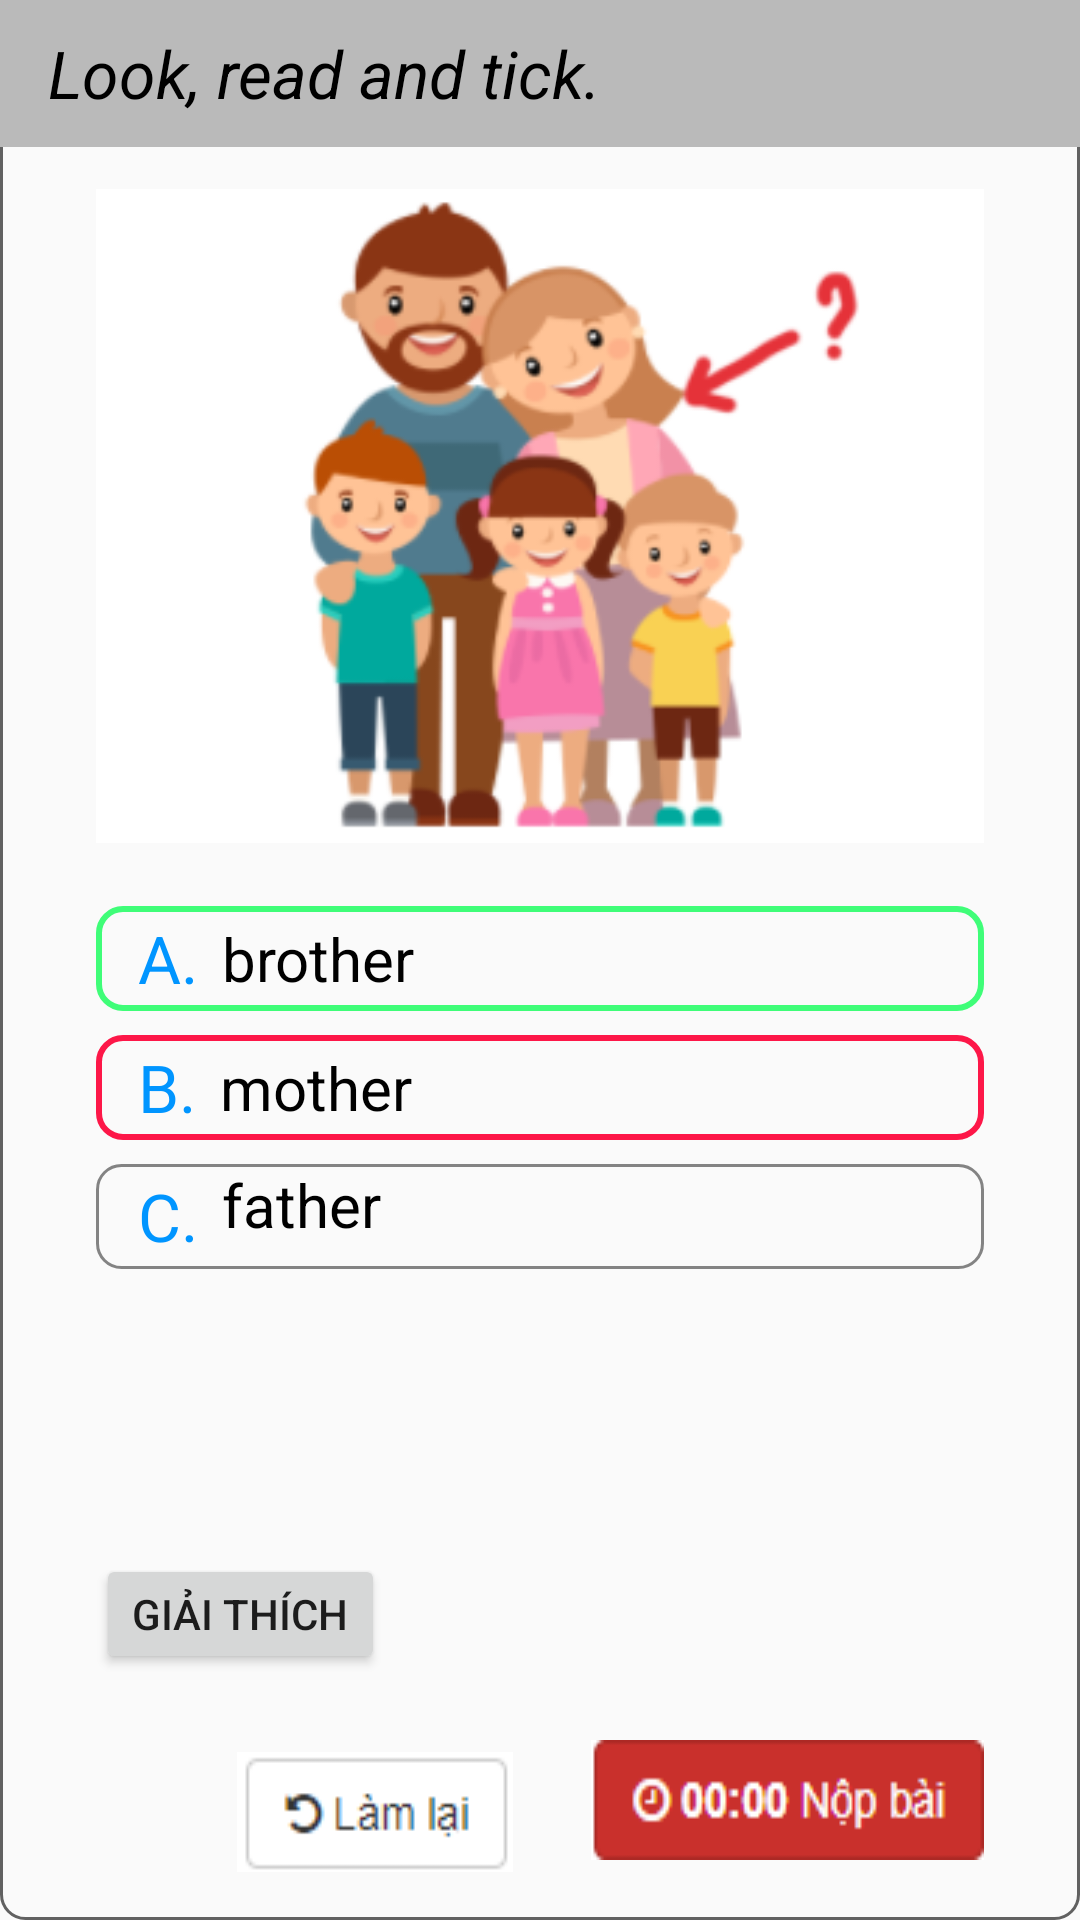

Write the Android layout XML for this screen, with the resource values it uses.
<!-- AndroidManifest.xml: application theme AppTheme -->
<!-- res/layout/fragment_point_and_say.xml -->
<?xml version="1.0" encoding="utf-8"?>
<LinearLayout xmlns:android="http://schemas.android.com/apk/res/android"
    android:layout_width="match_parent"
    android:layout_height="match_parent"
    android:background="@drawable/bg_frame_question"
    android:orientation="vertical">

    <LinearLayout
        android:layout_width="match_parent"
        android:layout_height="0dp"
        android:layout_weight="1"
        android:background="#bababa"
        android:gravity="center_vertical"
        android:paddingLeft="8dp">

        <TextView
            style="@style/TextValue"
            android:layout_width="wrap_content"
            android:layout_height="wrap_content"
            android:layout_marginLeft="8dp"
            android:text="Look, read and tick. "
            android:textStyle="italic" />
    </LinearLayout>

    <LinearLayout
        android:layout_width="match_parent"
        android:layout_height="0dp"
        android:layout_weight="5"
        android:gravity="center"
        android:padding="14dp">

        <ImageView
            android:layout_width="296dp"
            android:layout_height="wrap_content"
            android:background="@drawable/ic_image2" />
    </LinearLayout>

    <LinearLayout
        android:layout_width="match_parent"
        android:layout_height="0dp"
        android:layout_weight="7"
        android:orientation="vertical">

        <LinearLayout
            android:layout_width="match_parent"
            android:layout_height="0dp"
            android:layout_marginLeft="32dp"
            android:layout_marginRight="8dp"
            android:layout_marginTop="2dp"
            android:layout_weight="0"
            android:paddingLeft="8dp">

            <TextView
                style="@style/TextValue"
                android:layout_width="wrap_content"
                android:layout_height="wrap_content"
                android:text="Where's the boy?  He's in the _____."
                android:textSize="20sp" />
        </LinearLayout>


        <LinearLayout
            android:layout_width="match_parent"
            android:layout_height="0dp"
            android:layout_weight="7"
            android:gravity="center_horizontal"
            android:orientation="vertical"
            android:paddingLeft="32dp"
            android:paddingRight="32dp">

            <LinearLayout
                android:layout_width="match_parent"
                android:layout_height="35dp"
                android:layout_marginTop="5dp"
                android:background="@drawable/bg_btn_chosse_is_true"
                android:gravity="center_vertical"
                android:orientation="horizontal"
                android:paddingLeft="14dp">

                <TextView
                    style="@style/TextValue"
                    android:layout_width="wrap_content"
                    android:layout_height="wrap_content"
                    android:text="A."
                    android:textColor="#0095ff" />

                <TextView
                    style="@style/TextValue"
                    android:layout_width="wrap_content"
                    android:layout_height="wrap_content"
                    android:layout_marginLeft="8dp"
                    android:text="brother"
                    android:textSize="20sp" />
            </LinearLayout>

            <LinearLayout
                android:layout_width="match_parent"
                android:layout_height="35dp"
                android:layout_marginTop="8dp"
                android:background="@drawable/bg_btn_chosse_is_false"
                android:gravity="center_vertical"
                android:orientation="horizontal"
                android:paddingLeft="14dp">

                <TextView
                    style="@style/TextValue"
                    android:layout_width="wrap_content"
                    android:layout_height="wrap_content"
                    android:text="B."
                    android:textColor="#0095ff" />

                <TextView
                    style="@style/TextValue"
                    android:layout_width="wrap_content"
                    android:layout_height="wrap_content"
                    android:layout_marginLeft="8dp"
                    android:text="mother"
                    android:textSize="20sp" />
            </LinearLayout>

            <LinearLayout
                android:layout_width="match_parent"
                android:layout_height="35dp"
                android:layout_marginTop="8dp"
                android:background="@drawable/bg_btn_choose_answer"
                android:gravity="center_vertical"
                android:orientation="horizontal"
                android:paddingLeft="14dp">

                <TextView
                    style="@style/TextValue"
                    android:layout_width="wrap_content"
                    android:layout_height="wrap_content"
                    android:text="C."
                    android:textColor="#0095ff" />

                <TextView
                    style="@style/TextValue"
                    android:layout_width="wrap_content"
                    android:layout_height="35dp"
                    android:layout_marginLeft="8dp"
                    android:text="father"
                    android:textSize="20sp" />

            </LinearLayout>

            <RelativeLayout
                android:layout_width="match_parent"
                android:layout_height="0dp"
                android:layout_weight="1">

                <Button
                    android:id="@+id/btn_explain"
                    android:layout_width="wrap_content"
                    android:layout_height="40dp"
                    android:layout_above="@+id/button3"
                    android:layout_alignParentStart="true"
                    android:layout_marginBottom="22dp"
                    android:text="Giải thích" />

                <Button
                    android:id="@+id/button2"
                    android:layout_width="wrap_content"
                    android:layout_height="40dp"
                    android:layout_alignParentBottom="true"
                    android:layout_marginBottom="16dp"
                    android:layout_marginEnd="26dp"
                    android:layout_toStartOf="@+id/button3"
                    android:background="@drawable/ic_lam_lai" />

                <Button
                    android:id="@+id/button3"
                    android:layout_width="wrap_content"
                    android:layout_height="40dp"
                    android:layout_alignBaseline="@+id/button2"
                    android:layout_alignBottom="@+id/button2"
                    android:layout_alignParentEnd="true"
                    android:layout_weight="1"
                    android:background="@drawable/ic_nop_bai" />

            </RelativeLayout>
        </LinearLayout>
    </LinearLayout>
</LinearLayout>
<!-- resources referenced by this layout -->
<resources>
  <!-- drawable bg_btn_choose_answer (drawable) -->
  <?xml version="1.0" encoding="utf-8"?>
  <shape xmlns:android="http://schemas.android.com/apk/res/android"
      android:shape="rectangle">
      <stroke android:color="#881d1d1d" android:width="1dp"/>
      <corners android:radius="8dp"/>
  
  </shape>
  <!-- drawable bg_btn_chosse_is_false (drawable) -->
  <?xml version="1.0" encoding="utf-8"?>
  <shape xmlns:android="http://schemas.android.com/apk/res/android"
      android:shape="rectangle">
      <stroke android:color="#fd1748" android:width="2dp"/>
      <corners android:radius="8dp"/>
  
  </shape>
  <!-- drawable bg_btn_chosse_is_true (drawable) -->
  <?xml version="1.0" encoding="utf-8"?>
  <shape xmlns:android="http://schemas.android.com/apk/res/android"
      android:shape="rectangle">
      <stroke android:color="#3ffd78" android:width="2dp"/>
      <corners android:radius="8dp"/>
  
  </shape>
  <!-- drawable bg_frame_question (drawable) -->
  <?xml version="1.0" encoding="utf-8"?>
  <shape xmlns:android="http://schemas.android.com/apk/res/android"
      android:shape="rectangle">
      <corners android:radius="8dp"/>
      <stroke android:color="#616161" android:width="1dp"/>
  
  
  </shape>
  <!-- drawable ic_image2: png bitmap (drawable, 53629 bytes) -->
  <!-- drawable ic_lam_lai: png bitmap (drawable, 769 bytes) -->
  <!-- drawable ic_nop_bai: png bitmap (drawable, 1050 bytes) -->
  <style name="TextValue">
          <item name="android:textSize">22sp</item>
          <item name="android:textColor">@android:color/black</item>
      </style>
  <style name="AppTheme" parent="Theme.AppCompat.Light.DarkActionBar">
          
          <item name="colorPrimary">@color/colorPrimary</item>
          <item name="colorPrimaryDark">@color/colorPrimaryDark</item>
          <item name="colorAccent">@color/colorAccent</item>
      </style>
  <!-- not gathered from this repository: default colours our renderer supplied (Android Studio template values) -->
  <color name="colorPrimary">#FF6200EE</color>
  <color name="colorPrimaryDark">#FF3700B3</color>
  <color name="colorAccent">#FF03DAC5</color>
</resources>
